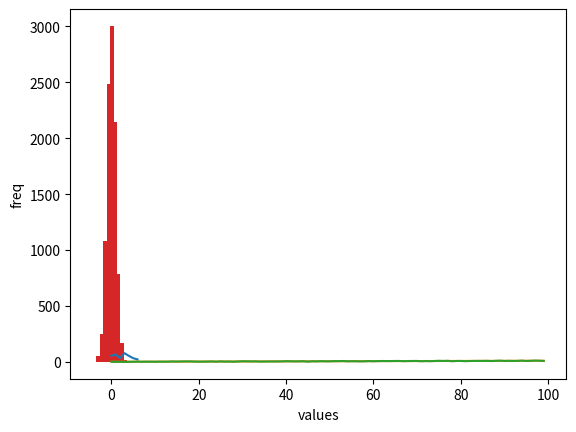
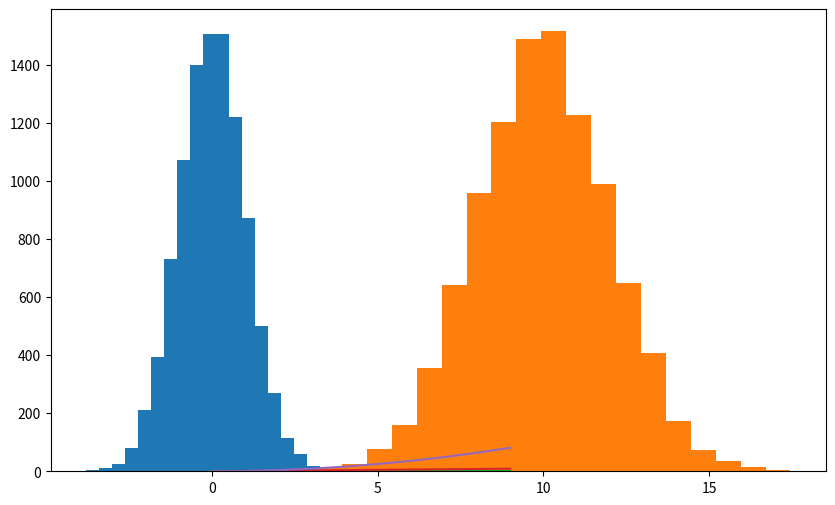

Recreate these plots in Python, in order.
import numpy as np
import matplotlib.pyplot as plt

ftemp=[55,66,33,78,54,33,22]
F = np.array(ftemp)
plt.plot(F)
plt.show()

import numpy as np
import matplotlib.pyplot as plt
A=np.array([1,2,3,4])
B=np.array([6,2,6,1])
result=A+B
print(result)

import numpy as np
import matplotlib.pyplot as plt
c=np.array([[1,2,3], [7,8,9], [2,1,4]])
print(c)
print(c[0][1])

import numpy as np
import matplotlib.pyplot as plt
D=np.arange(1,10,2)
D=np.linspace(start=1,stop=10,num=100)
plt.plot(D)
plt.show()

import numpy as np
import matplotlib.pyplot as plt
np.random.seed(100)
print(np.random.rand(5,3))

import numpy as np
import matplotlib.pyplot as plt
pure = np.linspace(1,10,100)
noise = np.random.normal(0,1,100)
signal=pure + noise
plt.plot(signal)
plt.show()

import numpy as np
import matplotlib.pyplot as plt
numbers=np.random.normal(size=10000)
plt.hist(numbers)
plt.xlabel("values")
plt.ylabel("freq")
plt.show()

import numpy as np
import matplotlib.pyplot as plt
m, sigma = 10, 2
Y1=np.random.randn(10000)
Y2=m+sigma*np.random.randn(10000)
plt.figure(figsize=(10,6))
plt.hist(Y1, bins=20)
plt.hist(Y2, bins=20)
plt.show()

import numpy as np
import matplotlib.pyplot as plt
x=np.arange(0,10)
Y1=np.ones(10)
Y2=x
Y3=x**2

plt.plot(x,Y1, x,Y2, x,Y3)
plt.show()